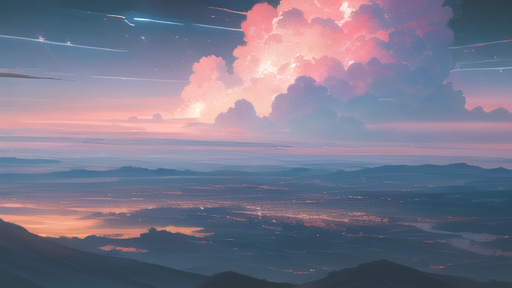
Generation parameters embedded in this image by AUTOMATIC1111 Stable Diffusion web UI or a fork of it (Forge, ...) (PNG 'parameters' text chunk):
best quality, masterpiece, extremely detailed, best illustration, beautiful detailed sky, crossover, landscape/scenery, science fiction, original
Negative prompt: lowres, bad anatomy, bad hands, text, error, missing fingers, extra digit, fewer digits, cropped, worst quality, low quality, normal quality, artifacts, signature, watermark, username, blurry, missing arms, long neck, humpbacked, bad feet, nsfw
Steps: 30, Sampler: DPM++ 2M Karras, CFG scale: 7, Seed: 1977771981, Size: 512x288, Model hash: cbfba64e66, Model: CounterfeitV30_v30, ENSD: 31337, Version: v1.2.1